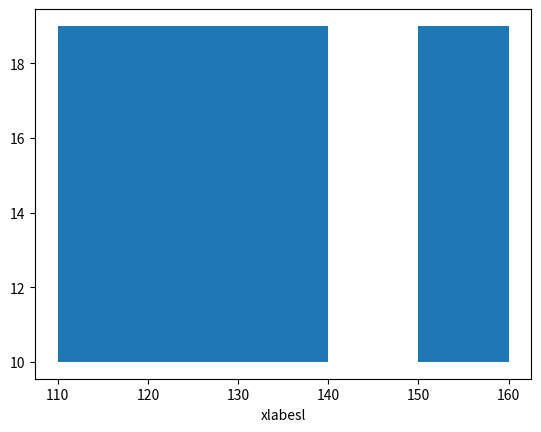

Write Python code to recreate this figure.
import numpy as np
import matplotlib
import matplotlib.pyplot as plt

if __name__ == "__main__":
    fig, ax= plt.subplots()
    xlist=[(110, 30), (150, 10)]
    ax.set_xlabel('xlabesl')
    ax.broken_barh(xlist,yrange=(10,9))
    fig.savefig("gant.png",bbox_inches='tight')